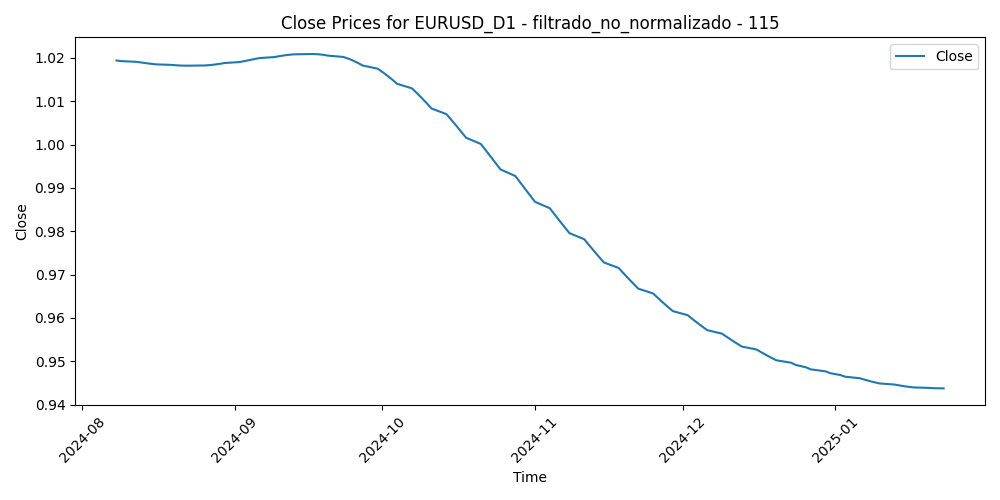

Data behind this chart, as committed beside it:
Time, Close, Volume, diferencia_media_115
2024-08-08, 1.019, 81506, -0.01102
2024-08-09, 1.019, 64369, -0.01064
2024-08-12, 1.019, 55697, -0.01222
2024-08-13, 1.019, 60880, -0.01817
2024-08-14, 1.019, 61631, -0.02002
2024-08-15, 1.019, 52851, -0.01589
2024-08-16, 1.018, 50380, -0.02156
2024-08-19, 1.018, 53888, -0.02707
2024-08-20, 1.018, 61195, -0.03138
2024-08-21, 1.018, 63003, -0.03319
2024-08-22, 1.018, 60349, -0.02914
2024-08-23, 1.018, 62442, -0.03694
2024-08-26, 1.018, 61803, -0.03359
2024-08-27, 1.018, 54820, -0.03563
2024-08-28, 1.018, 60845, -0.02903
2024-08-29, 1.019, 67621, -0.02465
2024-08-30, 1.019, 66738, -0.02144
2024-09-02, 1.019, 41629, -0.02367
2024-09-03, 1.019, 65678, -0.0206
2024-09-04, 1.019, 67298, -0.02433
2024-09-05, 1.02, 67277, -0.02681
2024-09-06, 1.02, 82411, -0.02407
2024-09-09, 1.02, 54430, -0.01873
2024-09-10, 1.02, 49106, -0.01693
2024-09-11, 1.021, 67001, -0.01598
2024-09-12, 1.021, 59137, -0.02212
2024-09-13, 1.021, 60523, -0.0219
2024-09-16, 1.021, 54108, -0.02748
2024-09-17, 1.021, 61873, -0.02539
2024-09-18, 1.021, 66218, -0.02543
2024-09-19, 1.021, 76359, -0.02944
2024-09-20, 1.021, 63790, -0.02913
2024-09-23, 1.02, 58326, -0.02348
2024-09-24, 1.02, 56898, -0.02989
2024-09-25, 1.019, 57788, -0.02477
2024-09-26, 1.019, 63793, -0.02872
2024-09-27, 1.018, 71670, -0.02694
2024-09-30, 1.018, 64482, -0.02369
2024-10-01, 1.017, 71751, -0.01664
2024-10-02, 1.016, 56997, -0.01411
2024-10-03, 1.015, 65577, -0.01229
2024-10-04, 1.014, 61296, -0.006528
2024-10-07, 1.013, 56420, -0.006277
2024-10-08, 1.012, 52796, -0.006623
2024-10-09, 1.011, 49377, -0.002376
2024-10-10, 1.01, 58866, -0.001921
2024-10-11, 1.008, 40209, -0.001711
2024-10-14, 1.007, 38708, 0.001189
2024-10-15, 1.006, 46409, 0.003048
2024-10-16, 1.004, 44465, 0.006077
2024-10-17, 1.003, 49791, 0.00927
2024-10-18, 1.002, 40334, 0.005665
2024-10-21, 1, 38634, 0.01098
2024-10-22, 0.9987, 42412, 0.01256
2024-10-23, 0.9972, 45217, 0.01411
2024-10-24, 0.9957, 49181, 0.009496
2024-10-25, 0.9942, 40806, 0.01263
2024-10-28, 0.9927, 44622, 0.01102
2024-10-29, 0.9912, 52561, 0.01035
2024-10-30, 0.9898, 54237, 0.006533
... 59 more rows
